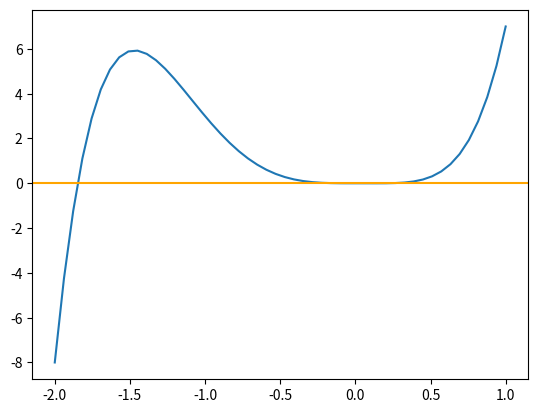

Write the Python code that produced this figure.
#Calcular todas las raíces reales de f(x) = 3x^5 + 5x^4 -x^3
import numpy as np
import matplotlib.pyplot as plt

def Función (x=float):
    return 3*(x**5) + 5*(x**4) - (x**3)

x = np.linspace(-2,1,50)
y = Función(x)

plt.plot(x,y)
plt.axhline(y = 0,color='orange')
plt.show()

def Derivada(f,x,h=1e-6):
    return (f(x+h)-f(x-h))/(2*h)

def Newton_Raphson(f,derivada_f,xn,freno_iteraciones=100,precision=1e-8):
    error = 1.
    it = 0
    while error > precision and it < freno_iteraciones:
        try:  
            xn1 = xn - f(xn)/derivada_f(f,xn)
            # Criterio de parada
            error = np.abs(f(xn)/derivada_f(f,xn)) 
        except ZeroDivisionError:
            print('Division por cero')
        xn = xn1
        it += 1
    if it == freno_iteraciones:
        return False
    else:
        return xn

def Todas_las_Raíces (x, decimales=5):
    raíces = np.array([])
    for i in x: 
        una_raíz = Newton_Raphson(Función,Derivada,i)
        if una_raíz != False:
            Raíz = np.round(una_raíz, decimales)
            if Raíz not in raíces:
                raíces = np.append(raíces,Raíz)         
    raíces.sort()
    
    return raíces

raíces = Todas_las_Raíces(x)
print("las raices del polinomio son: " +str(raíces))